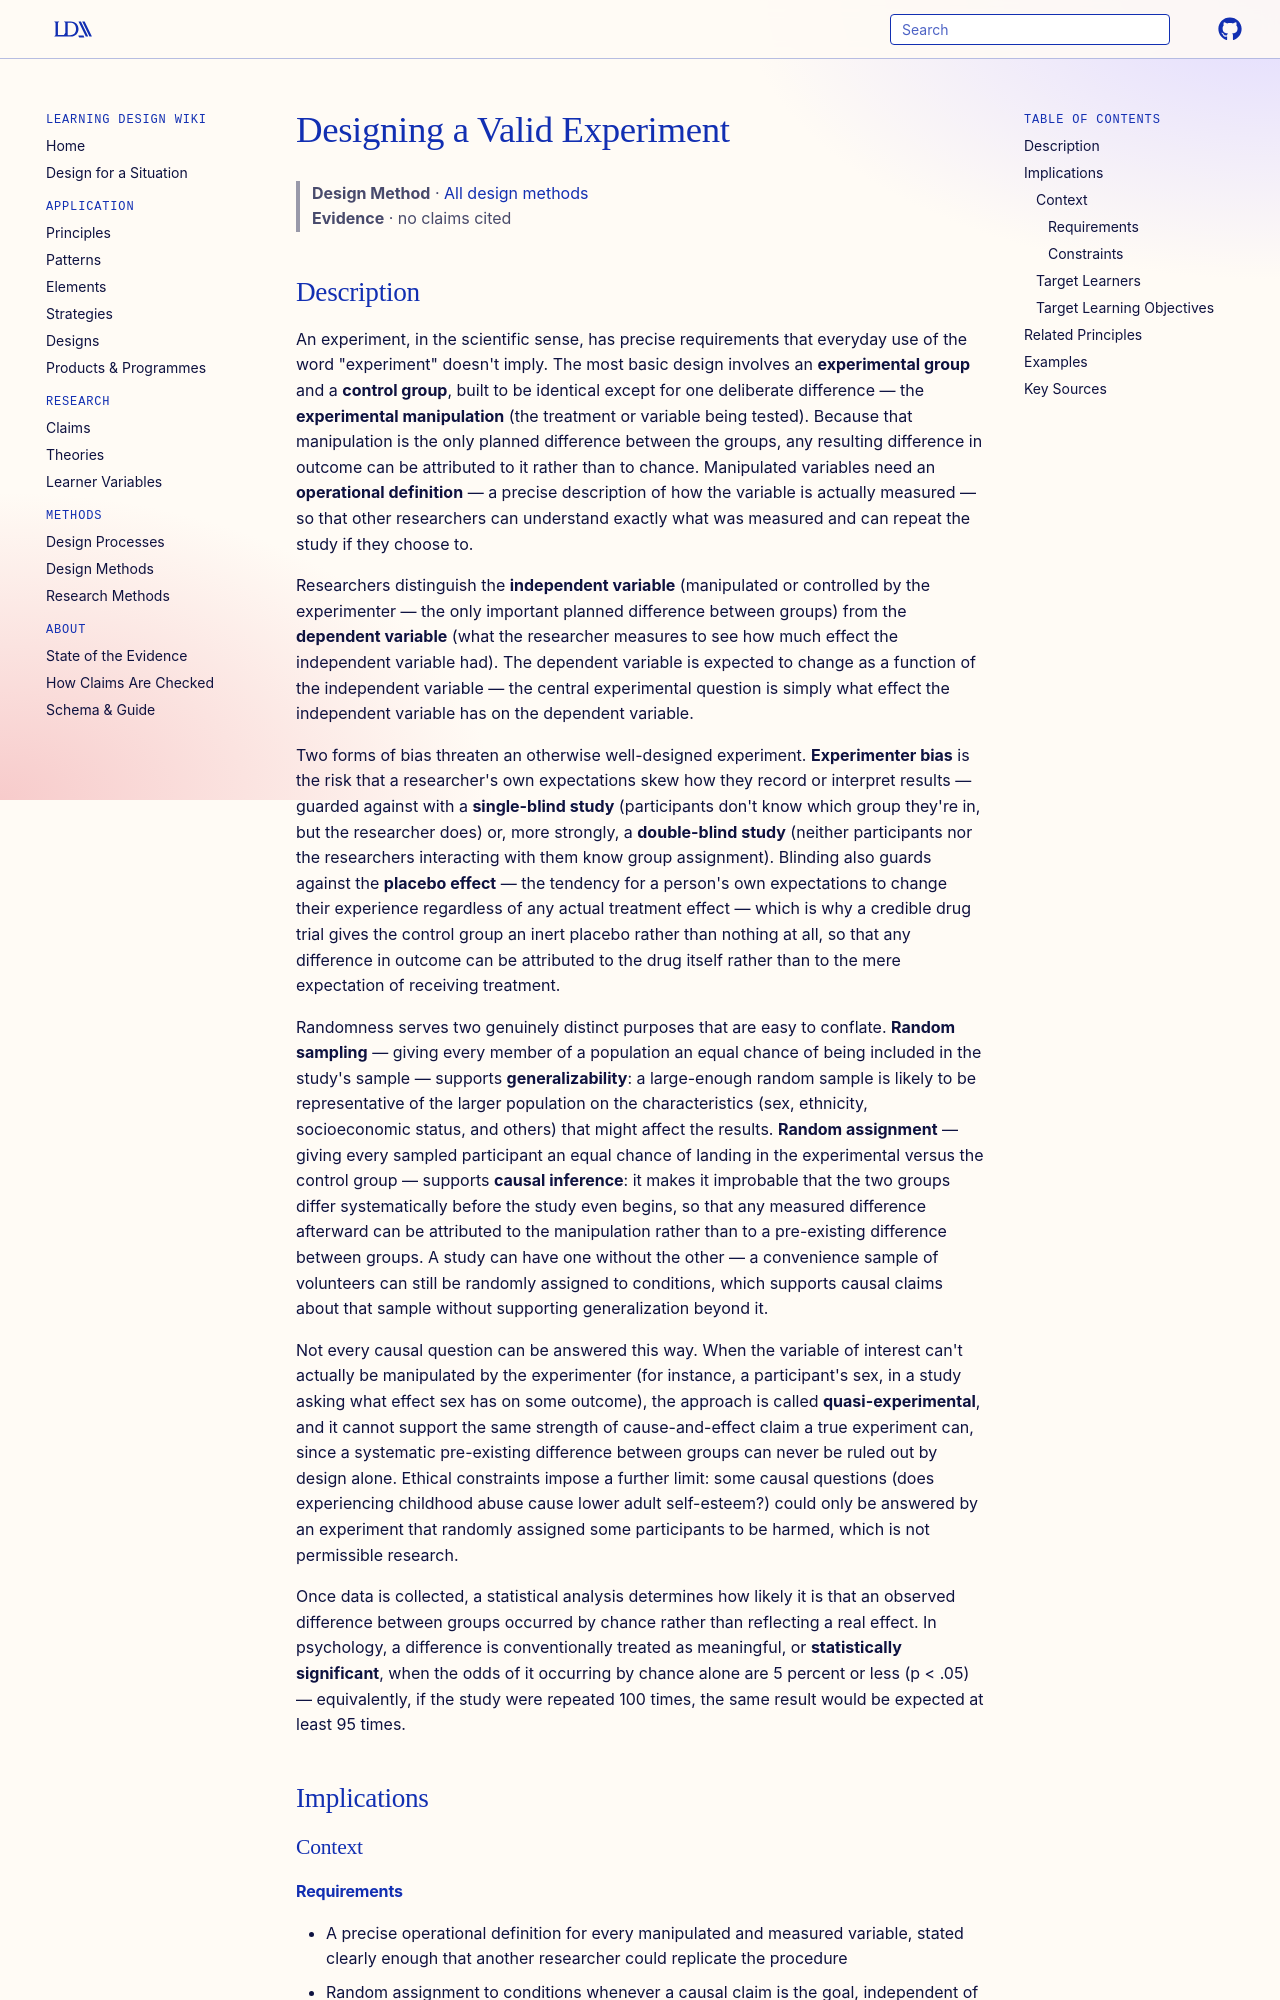

repository: Learning-Design-Alliance/learning-wiki · page: methods/designing-a-valid-experiment/index.html · generator: mkdocs

---
type: method
id: designing-a-valid-experiment
title: Designing a Valid Experiment
description: A scientific experiment isolates one manipulated variable between an experimental and control group, guards against experimenter and participant-expectancy bias through blinding, and uses random sampling for generalizability and random assignment for causal inference — two distinct uses of randomness that are often conflated.
status: review
generated:
  by: claude/unspecified
  at: 2026-08-29
---

# Designing a Valid Experiment

> **Design Method** · [All design methods](index.md)
> **Evidence** · no claims cited
